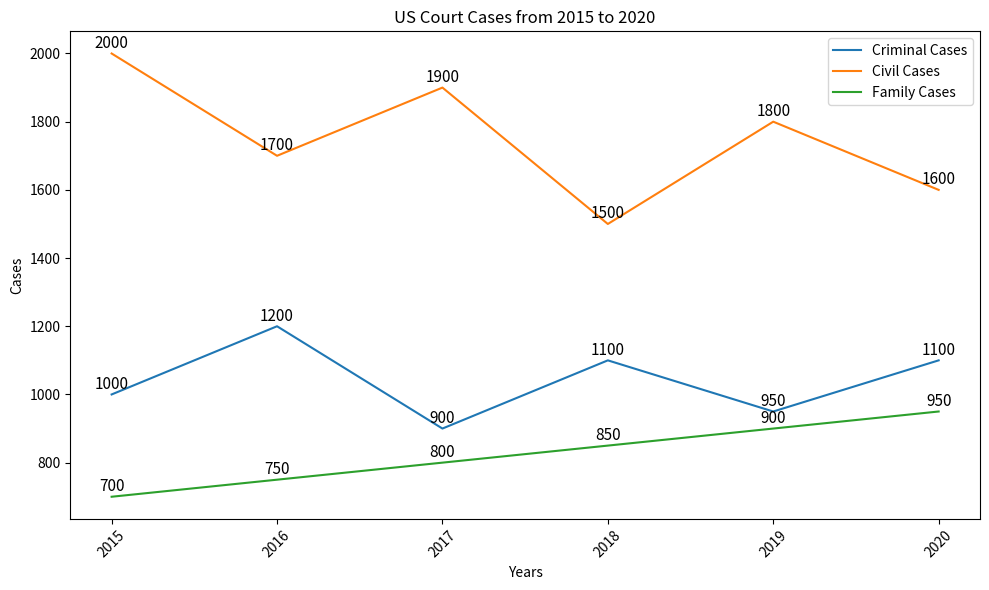

The matplotlib source for this figure: (Note: this script raises an exception after producing the figure.)

import numpy as np
import matplotlib.pyplot as plt
plt.figure(figsize=(10, 6))
x=np.array([2015,2016,2017,2018,2019,2020])
y1=np.array([1000,1200,900,1100,950,1100])
y2=np.array([2000,1700,1900,1500,1800,1600])
y3=np.array([700,750,800,850,900,950])

plt.plot(x,y1,label='Criminal Cases')
plt.plot(x,y2,label='Civil Cases')
plt.plot(x,y3,label='Family Cases')
plt.xticks(x,rotation=45)
plt.title('US Court Cases from 2015 to 2020')
plt.xlabel('Years')
plt.ylabel('Cases')
plt.legend()

for a,b in zip(x,y1):
    plt.text(a,b+5,b,ha='center',va='bottom',fontsize=11)
for a,b in zip(x,y2):
    plt.text(a,b+5,b,ha='center',va='bottom',fontsize=11)
for a,b in zip(x,y3):
    plt.text(a,b+5,b,ha='center',va='bottom',fontsize=11)

plt.tight_layout()
plt.savefig('line chart/png/400.png')
plt.cla()
